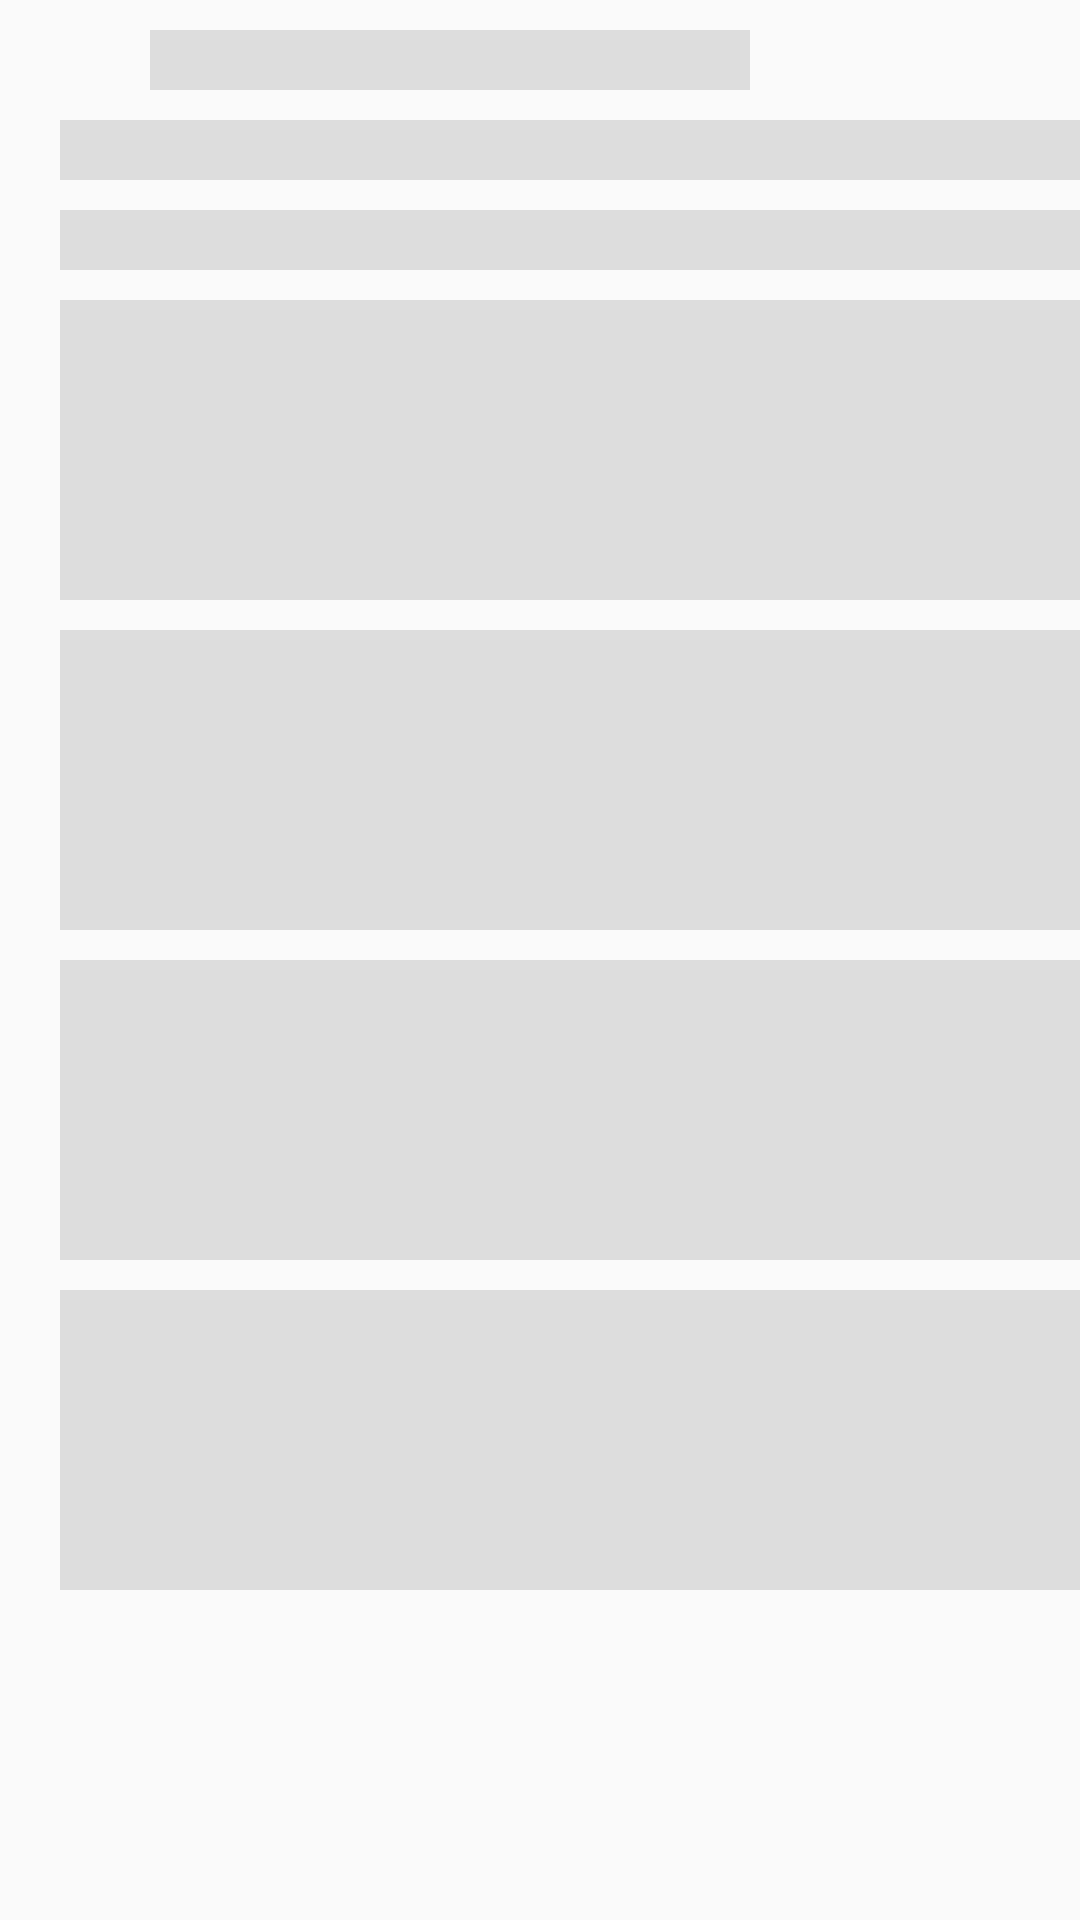

Here is an Android app screen rendered from its layout file. Give the layout XML and the strings, colors and styles it references.
<!-- AndroidManifest.xml: application theme AppTheme -->
<!-- res/layout/company_profile_placeholder.xml -->
<?xml version="1.0" encoding="utf-8"?>
<LinearLayout xmlns:android="http://schemas.android.com/apk/res/android"
    android:layout_width="match_parent"
    android:layout_height="match_parent"
    android:layout_gravity="center"
    android:orientation="vertical">

    <View
        android:layout_width="200dp"
        android:layout_height="20dp"
        android:layout_marginLeft="50dp"
        android:layout_marginTop="10dp"
        android:background="@color/background"
        android:gravity="center"
        android:text="Name"
        android:textColor="@color/colorPrimary"
        android:textSize="25sp"
        android:textStyle="bold" />

    <View
        android:layout_width="match_parent"
        android:layout_height="20dp"
        android:background="@color/background"
        android:layout_marginLeft="20dp"
        android:layout_marginTop="10dp"
        android:textSize="19sp" />

    <View
        android:layout_width="match_parent"
        android:layout_height="20dp"
        android:layout_marginLeft="20dp"
        android:layout_marginTop="10dp"
        android:background="@color/background"
        android:textSize="19sp" />

    <View
        android:layout_width="match_parent"
        android:layout_height="100dp"
        android:background="@color/background"
        android:layout_marginLeft="20dp"
        android:layout_marginTop="10dp"
        android:textSize="19sp" />

    <View
        android:layout_width="match_parent"
        android:layout_height="100dp"
        android:background="@color/background"
        android:layout_marginLeft="20dp"
        android:layout_marginTop="10dp"
        android:textSize="19sp" />

    <View
        android:layout_width="match_parent"
        android:layout_height="100dp"
        android:background="@color/background"
        android:layout_marginLeft="20dp"
        android:layout_marginTop="10dp"
        android:textSize="19sp" />

    <View
        android:layout_width="match_parent"
        android:layout_height="100dp"
        android:background="@color/background"
        android:layout_marginLeft="20dp"
        android:layout_marginTop="10dp"
        android:textSize="19sp" />



</LinearLayout>
<!-- resources referenced by this layout -->
<resources>
  <color name="background">#dddddd</color>
  <color name="colorPrimary">#00a848</color>
  <style name="AppTheme" parent="Theme.AppCompat.Light.NoActionBar">
          
          <item name="colorPrimary">@color/colorPrimary</item>
          <item name="colorPrimaryDark">@color/colorPrimaryDark</item>
          <item name="colorAccent">@color/colorAccent</item>
      </style>
  <color name="colorPrimaryDark">#006b2e</color>
  <color name="colorAccent">#d8211b</color>
</resources>
